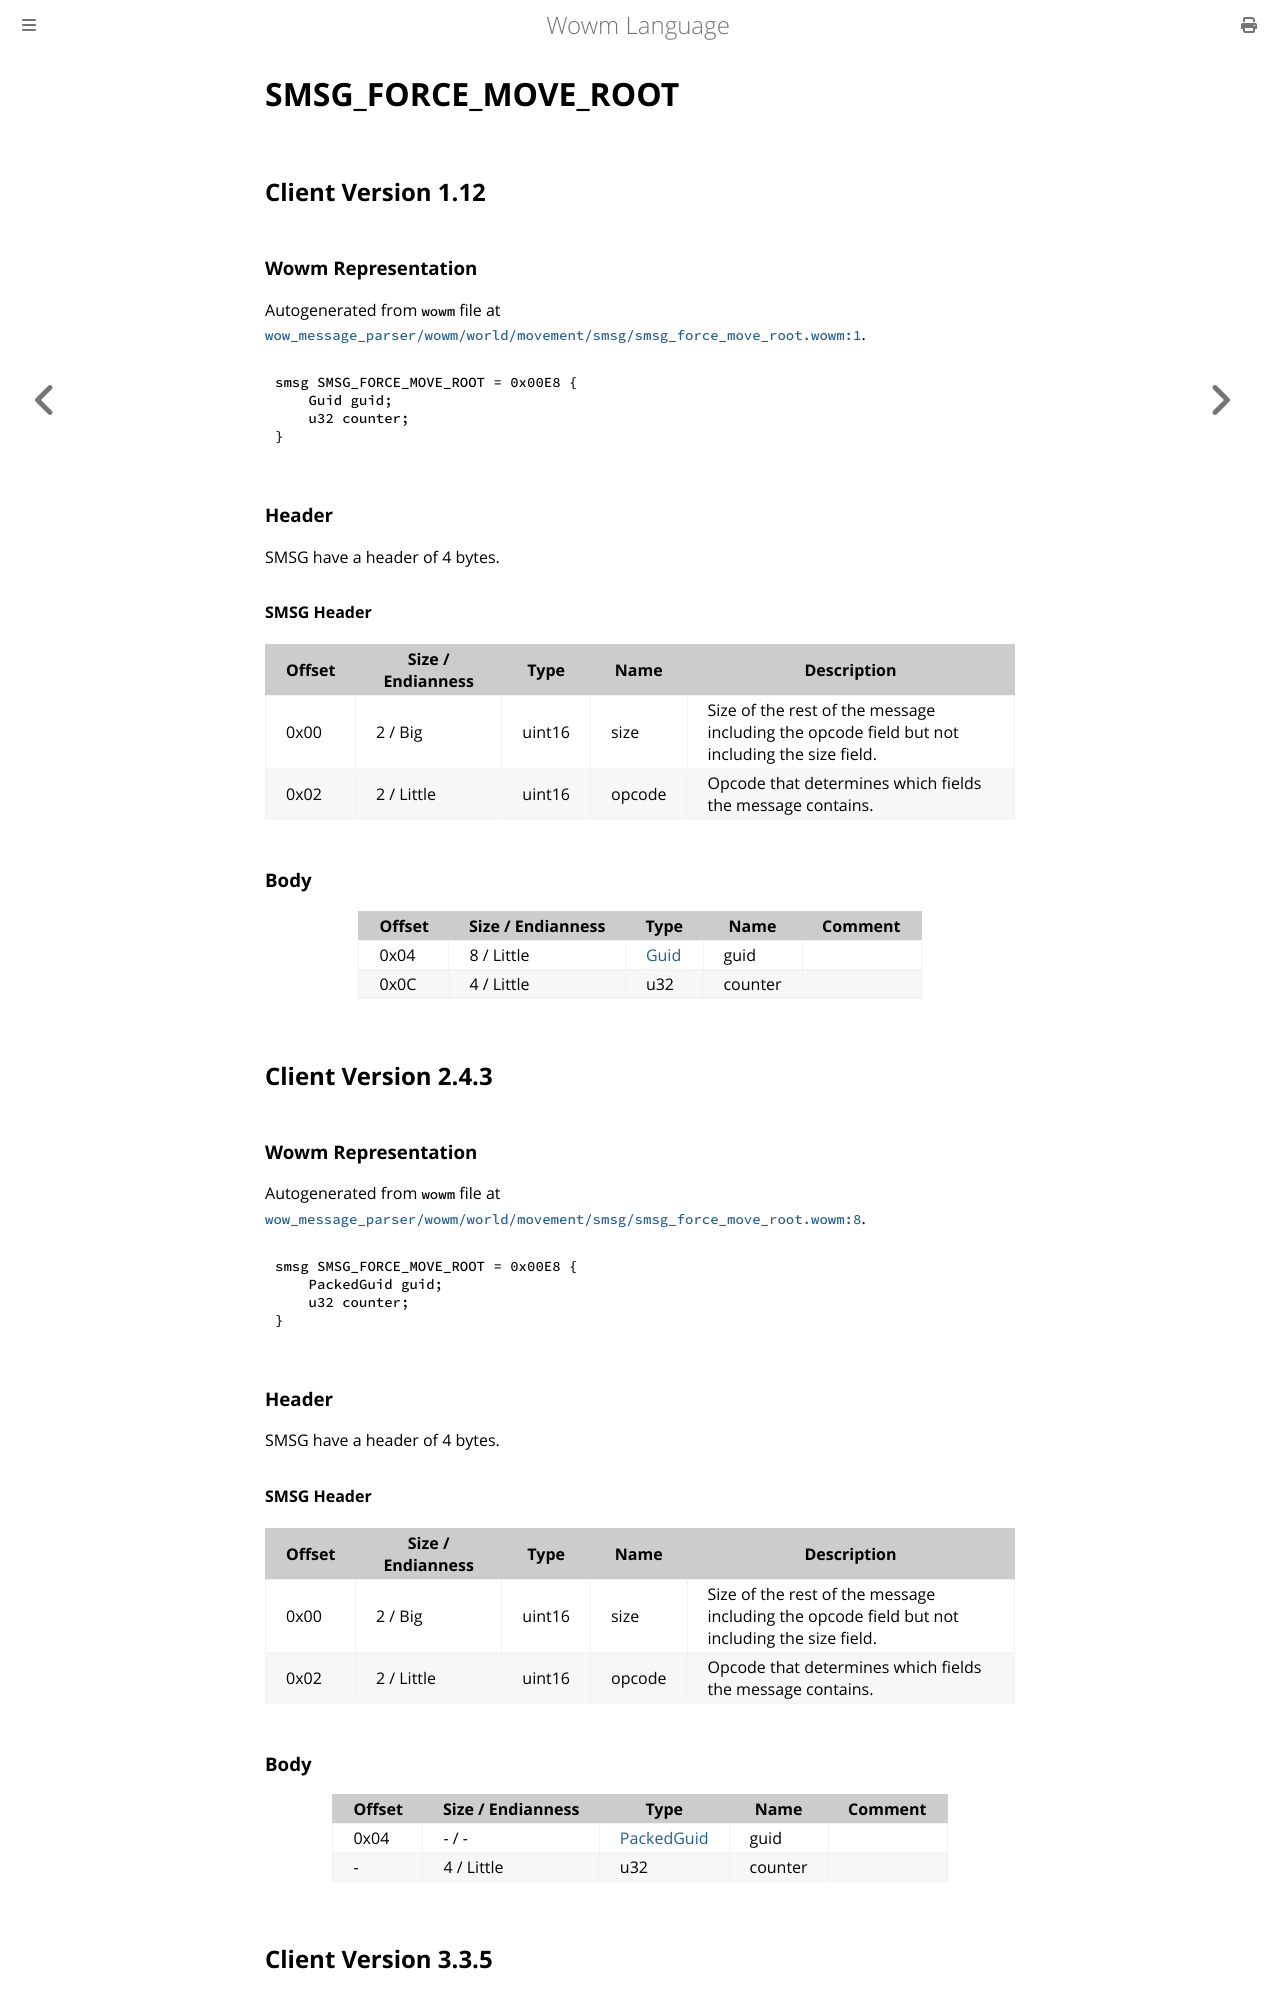

repository: gtker/wow_messages · page: docs/smsg_force_move_root.html · generator: mdbook

# SMSG_FORCE_MOVE_ROOT

## Client Version 1.12

### Wowm Representation

Autogenerated from `wowm` file at [`wow_message_parser/wowm/world/movement/smsg/smsg_force_move_root.wowm:1`](https://github.com/gtker/wow_messages/tree/main/wow_message_parser/wowm/world/movement/smsg/smsg_force_move_root.wowm#L1).
```rust,ignore
smsg SMSG_FORCE_MOVE_ROOT = 0x00E8 {
    Guid guid;
    u32 counter;
}
```
### Header

SMSG have a header of 4 bytes.

#### SMSG Header

| Offset | Size / Endianness | Type   | Name   | Description |
| ------ | ----------------- | ------ | ------ | ----------- |
| 0x00   | 2 / Big           | uint16 | size   | Size of the rest of the message including the opcode field but not including the size field.|
| 0x02   | 2 / Little        | uint16 | opcode | Opcode that determines which fields the message contains.|

### Body

| Offset | Size / Endianness | Type | Name | Comment |
| ------ | ----------------- | ---- | ---- | ------- |
| 0x04 | 8 / Little | [Guid](../types/packed-guid.md) | guid |  |
| 0x0C | 4 / Little | u32 | counter |  |

## Client Version 2.4.3

### Wowm Representation

Autogenerated from `wowm` file at [`wow_message_parser/wowm/world/movement/smsg/smsg_force_move_root.wowm:8`](https://github.com/gtker/wow_messages/tree/main/wow_message_parser/wowm/world/movement/smsg/smsg_force_move_root.wowm#L8).
```rust,ignore
smsg SMSG_FORCE_MOVE_ROOT = 0x00E8 {
    PackedGuid guid;
    u32 counter;
}
```
### Header

SMSG have a header of 4 bytes.

#### SMSG Header

| Offset | Size / Endianness | Type   | Name   | Description |
| ------ | ----------------- | ------ | ------ | ----------- |
| 0x00   | 2 / Big           | uint16 | size   | Size of the rest of the message including the opcode field but not including the size field.|
| 0x02   | 2 / Little        | uint16 | opcode | Opcode that determines which fields the message contains.|

### Body

| Offset | Size / Endianness | Type | Name | Comment |
| ------ | ----------------- | ---- | ---- | ------- |
| 0x04 | - / - | [PackedGuid](../types/packed-guid.md) | guid |  |
| - | 4 / Little | u32 | counter |  |

## Client Version 3.3.5
